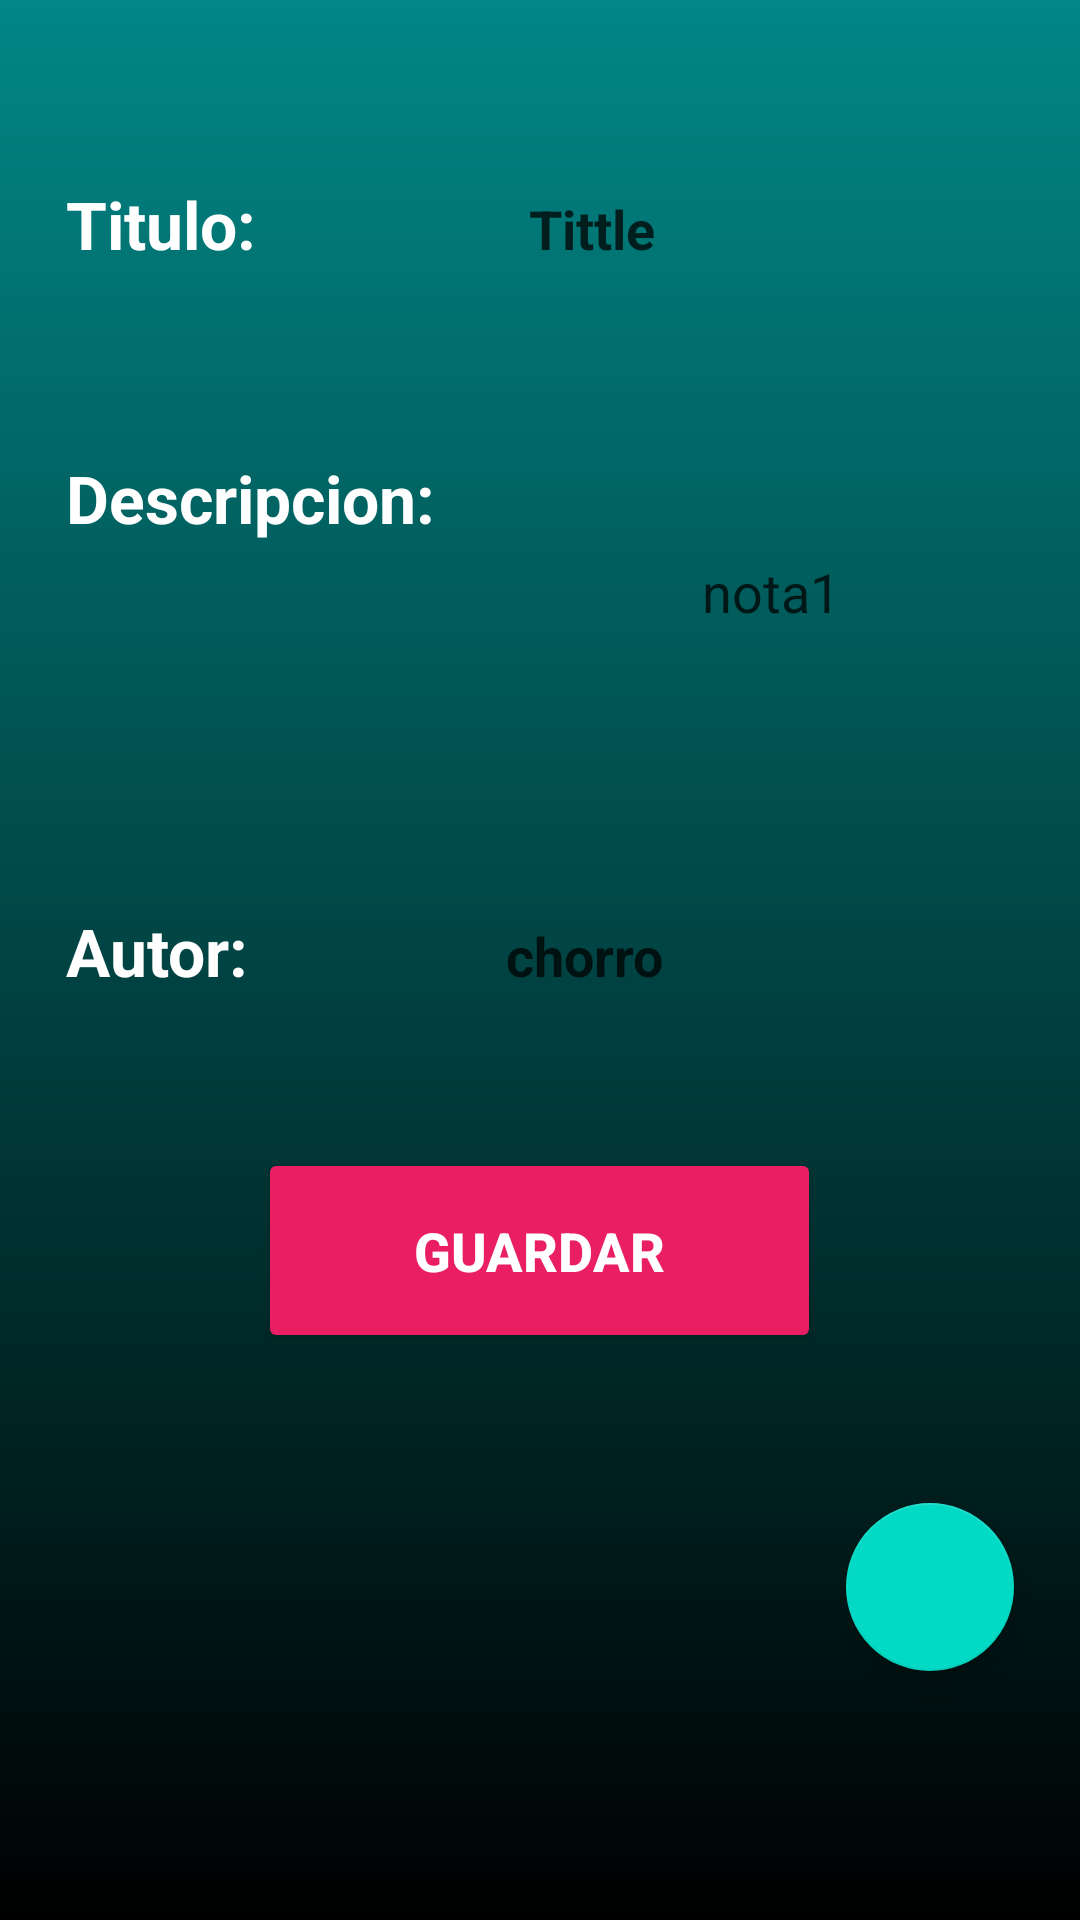

Produce the Android XML layout that renders to this screen, including the resource entries it uses.
<!-- AndroidManifest.xml: application theme Theme.EvalNOtas -->
<!-- res/layout/activity_main.xml -->
<?xml version="1.0" encoding="utf-8"?>
<LinearLayout xmlns:android="http://schemas.android.com/apk/res/android"
    xmlns:app="http://schemas.android.com/apk/res-auto"
    xmlns:tools="http://schemas.android.com/tools"
    android:layout_width="match_parent"
    android:orientation="vertical"
    android:background="@drawable/fondo"
    android:layout_height="match_parent"
    tools:context=".MainActivity">

    <LinearLayout
        android:layout_marginLeft="22sp"
        android:layout_marginTop="52sp"
        android:orientation="horizontal"
        android:layout_width="match_parent"
        android:layout_height="wrap_content">


        <TextView
            android:layout_width="wrap_content"
            android:layout_height="wrap_content"
            android:text="Titulo:"
            android:textColor="@color/white"
            android:textSize="22sp"
            android:textStyle="bold"

            />

        <EditText
            android:textColorHint="#BE000000"
            android:gravity="center"
            android:id="@+id/titulo"
            android:layout_width="200sp"
            android:layout_height="wrap_content"
            android:layout_marginLeft="12sp"
            android:background="@drawable/estiloedit"
            android:hint="Tittle"
            android:inputType="text"
            android:padding="12sp"
            android:textSize="18sp"
            android:textStyle="bold" />


    </LinearLayout>

    <LinearLayout
        android:layout_marginLeft="22sp"
        android:layout_marginTop="22sp"
        android:orientation="horizontal"
        android:layout_width="match_parent"
        android:layout_height="wrap_content">


        <TextView
            android:layout_marginTop="-30sp"
            android:layout_width="wrap_content"
            android:layout_height="wrap_content"
            android:text="Descripcion:"
            android:textColor="@color/white"
            android:textSize="22sp"
            android:textStyle="bold"

            />

        <EditText
            android:textColorHint="#BE000000"
            android:gravity="center"
            android:id="@+id/des"
            android:layout_width="200sp"
            android:layout_height="150sp"
            android:layout_marginLeft="12sp"
            android:background="@drawable/estiloedit"
            android:hint="nota1"
            android:inputType="text"
            android:padding="12sp" />


    </LinearLayout>

    <LinearLayout
        android:layout_marginLeft="22sp"
        android:layout_marginTop="22sp"
        android:orientation="horizontal"
        android:layout_width="match_parent"
        android:layout_height="wrap_content">


        <TextView
            android:layout_width="wrap_content"
            android:layout_height="wrap_content"
            android:text="Autor:"
            android:textColor="@color/white"
            android:textSize="22sp"
            android:textStyle="bold"

            />

        <EditText
            android:textColorHint="#BE000000"
            android:gravity="center"
            android:id="@+id/autor"
            android:background="@drawable/estiloedit"
            android:inputType="text"
            android:layout_marginLeft="12sp"
            android:layout_width="200sp"
            android:layout_height="wrap_content"
            android:padding="12sp"
            android:hint="chorro"
            android:textStyle="bold"
            android:textSize="18sp"
            android:textColor="@color/black"
            />


    </LinearLayout>


    <Button

        android:layout_width="wrap_content"
        android:layout_height="wrap_content"
        android:layout_gravity="center"
        android:layout_marginTop="40sp"
        android:backgroundTint="#E91E63"
        android:paddingVertical="22sp"
        app:cornerRadius="42sp"
        android:paddingLeft="52sp"
        android:paddingRight="52sp"
        android:textStyle="bold"
        android:textSize="18sp"
        android:textColor="@color/white"
        android:text="Guardar"
        android:onClick="guardar"
        />

    <com.google.android.material.floatingactionbutton.FloatingActionButton
        android:layout_gravity="end"
        android:layout_marginRight="22sp"
        android:layout_marginTop="50sp"
        android:layout_width="wrap_content"
        android:layout_height="wrap_content"
        android:src="@drawable/ic_baseline_add_24"
        />

</LinearLayout>
<!-- resources referenced by this layout -->
<resources>
  <!-- drawable fondo (drawable) -->
  <?xml version="1.0" encoding="utf-8"?>
  <shape xmlns:android="http://schemas.android.com/apk/res/android" android:shape="rectangle">
  
      <gradient
          android:startColor="@color/black"
          android:endColor="@color/teal_700"
          android:angle="90"
          />
  
  </shape>
  <style name="Theme.EvalNOtas" parent="Theme.MaterialComponents.DayNight.DarkActionBar">
          
          <item name="colorPrimary">@color/black</item>
          <item name="colorPrimaryVariant">@color/purple_700</item>
          <item name="colorOnPrimary">@color/white</item>
          
          <item name="colorSecondary">@color/teal_200</item>
          <item name="colorSecondaryVariant">@color/teal_700</item>
          <item name="colorOnSecondary">@color/black</item>
          
          <item name="android:statusBarColor" tools:targetApi="l">?attr/colorPrimaryVariant</item>
          
      </style>
  <!-- not gathered from this repository: default colours our renderer supplied (Android Studio template values) -->
  <color name="purple_700">#FF3700B3</color>
  <color name="teal_200">#FF03DAC5</color>
  <color name="teal_700">#FF018786</color>
  <color name="black">#FF000000</color>
  <color name="white">#FFFFFFFF</color>
</resources>
